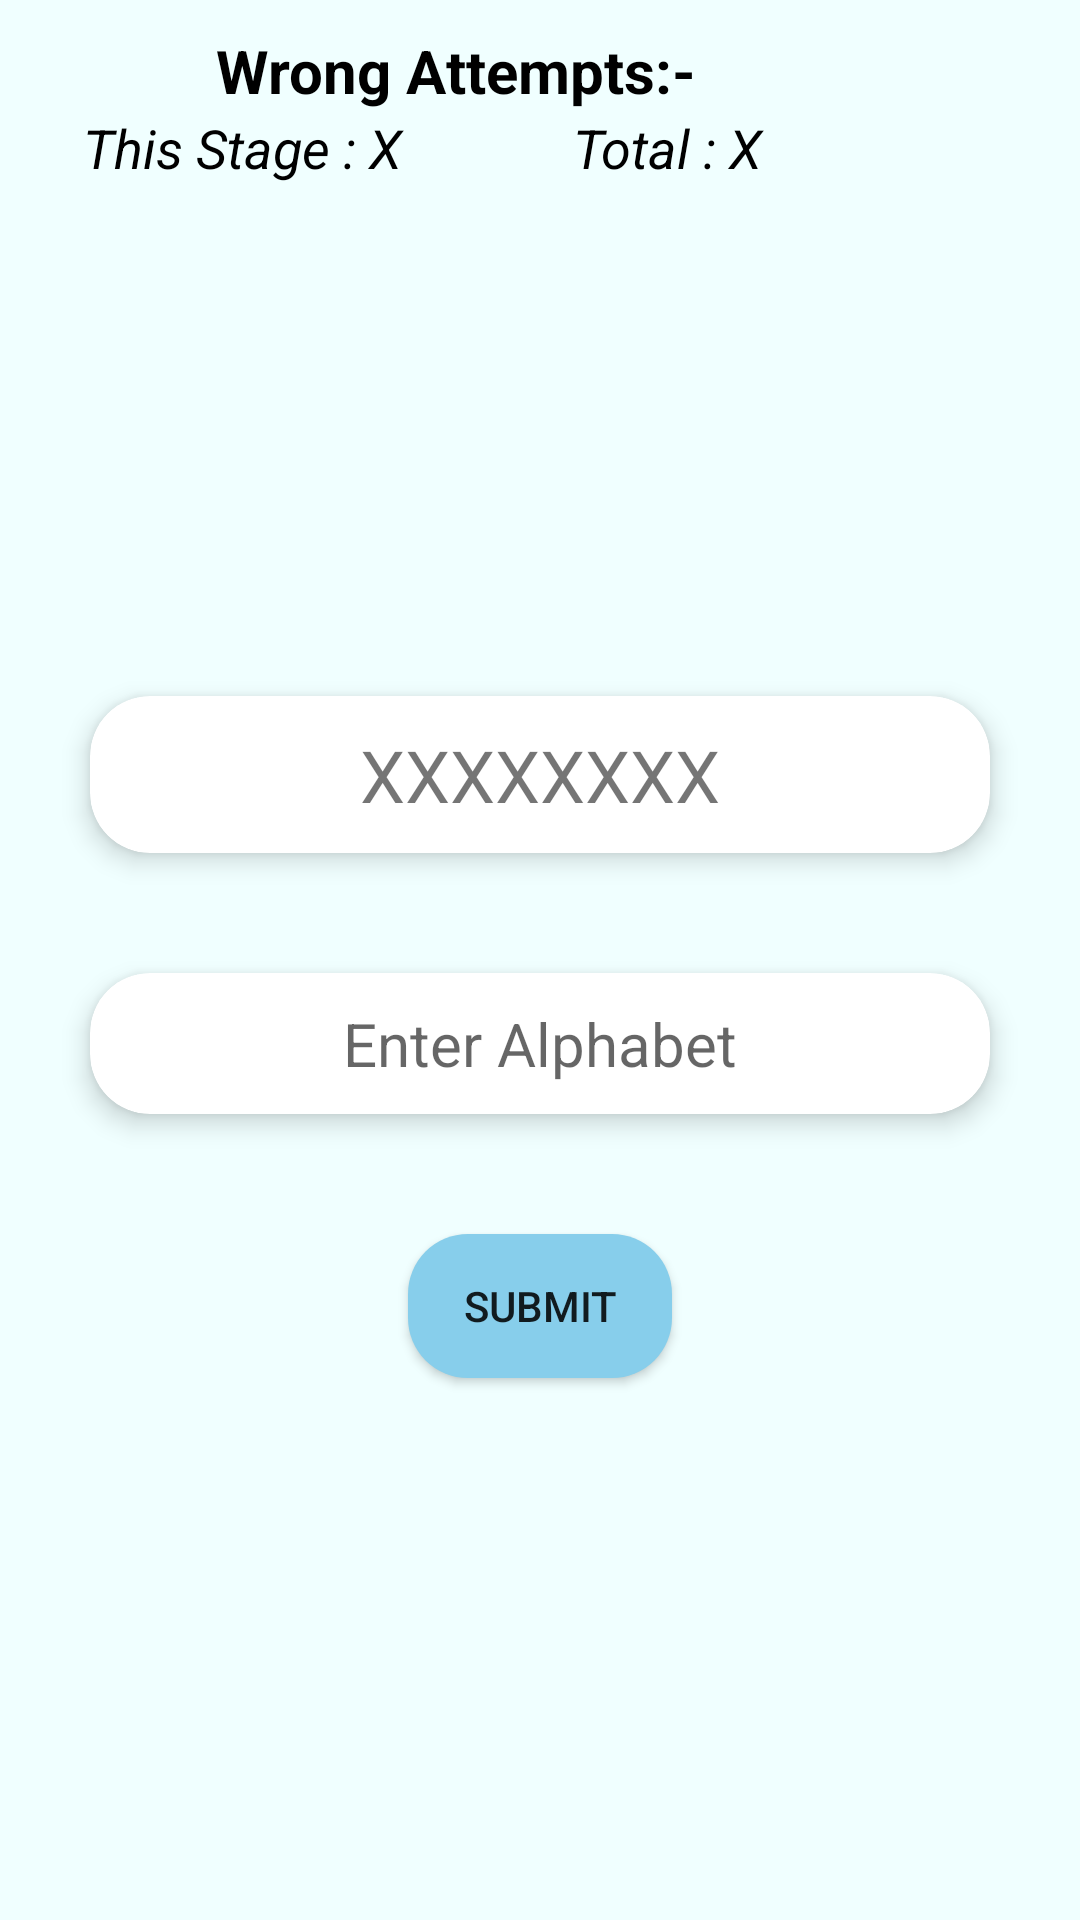

Android layout source for this screen:
<!-- AndroidManifest.xml: application theme Theme.UCCQuiz -->
<!-- res/layout/activity_quiz.xml -->
<?xml version="1.0" encoding="utf-8"?>
<LinearLayout xmlns:android="http://schemas.android.com/apk/res/android"
    xmlns:app="http://schemas.android.com/apk/res-auto"
    xmlns:tools="http://schemas.android.com/tools"
    android:layout_width="match_parent"
    android:layout_height="match_parent"
    android:orientation="vertical"
    android:padding="10dp"
    android:background="@color/Azure"
    tools:context=".QuizActivity">

    <LinearLayout
        android:layout_width="match_parent"
        android:layout_height="wrap_content"
        android:orientation="horizontal">

        <RelativeLayout
            android:layout_width="0dp"
            android:layout_height="wrap_content"
            android:layout_weight="5">
            <LinearLayout
                android:layout_width="match_parent"
                android:layout_height="wrap_content"
                android:orientation="vertical">

                <TextView
                    android:layout_width="match_parent"
                    android:layout_height="wrap_content"
                    android:text="Wrong Attempts:-"
                    android:textColor="@color/black"
                    android:textStyle="bold"
                    android:textAlignment="center"
                    android:textSize="20sp"/>

                <LinearLayout
                    android:layout_width="match_parent"
                    android:layout_height="wrap_content"
                    android:orientation="horizontal">

                    <RelativeLayout
                        android:layout_width="0dp"
                        android:layout_height="wrap_content"
                        android:layout_weight="1">

                        <TextView
                            android:id="@+id/oneStageWrong"
                            android:layout_width="match_parent"
                            android:layout_height="wrap_content"
                            android:text="This Stage : X"
                            android:textSize="18sp"
                            android:textStyle="italic"
                            android:textAlignment="center"
                            android:textColor="@color/black"/>

                    </RelativeLayout>

                    <RelativeLayout
                        android:layout_width="0dp"
                        android:layout_height="wrap_content"
                        android:layout_weight="1">

                        <TextView
                            android:id="@+id/totalWrong"
                            android:layout_width="match_parent"
                            android:layout_height="wrap_content"
                            android:text="Total : X"
                            android:textSize="18sp"
                            android:textAlignment="center"
                            android:textStyle="italic"
                            android:textColor="@color/black"/>

                    </RelativeLayout>

                </LinearLayout>

            </LinearLayout>

        </RelativeLayout>





        <RelativeLayout
            android:layout_width="0dp"
            android:layout_height="wrap_content"
            android:layout_weight="1">

            <ImageView
                android:id="@+id/instruction"
                android:layout_width="match_parent"
                android:layout_height="wrap_content"
                android:src="@drawable/ic_baseline_info_24"
                android:layout_gravity="end"
                android:layout_margin="10dp"/>

        </RelativeLayout>


    </LinearLayout>



    <LinearLayout
        android:layout_width="match_parent"
        android:layout_height="match_parent"
        android:orientation="vertical"
        android:gravity="center">

        <androidx.cardview.widget.CardView
            android:layout_width="match_parent"
            android:layout_height="wrap_content"
            app:cardCornerRadius="20dp"
            app:cardElevation="5dp"
            android:background="@null"
            android:layout_margin="20dp">

            <TextView
                android:id="@+id/hintPlace"
                android:layout_width="wrap_content"
                android:layout_height="wrap_content"
                android:text="XXXXXXXX"
                android:layout_gravity="center"
                android:textAlignment="center"
                android:textSize="24sp"
                android:layout_margin="10dp"/>

        </androidx.cardview.widget.CardView>



        <androidx.cardview.widget.CardView
            android:layout_width="match_parent"
            android:layout_height="wrap_content"
            app:cardCornerRadius="20dp"
            app:cardElevation="5dp"
            android:background="@null"
            android:layout_margin="20dp">

            <EditText
                android:id="@+id/enterClue"
                android:layout_width="match_parent"
                android:layout_height="wrap_content"
                android:background="@drawable/rectangle2"
                android:textSize="20sp"
                android:gravity="center"
                android:layout_gravity="center"
                android:layout_margin="10dp"
                android:hint="Enter Alphabet"/>

        </androidx.cardview.widget.CardView>



        <Button
            android:id="@+id/submit"
            android:layout_width="wrap_content"
            android:layout_height="wrap_content"
            android:layout_margin="20dp"
            android:background="@drawable/login"
            android:layout_gravity="center"
            android:text="Submit" />

    </LinearLayout>








</LinearLayout>
<!-- resources referenced by this layout -->
<resources>
  <color name="Azure">#F0FFFF</color>
  <color name="black">#FF000000</color>
  <!-- drawable login (drawable) -->
  <?xml version="1.0" encoding="utf-8"?>
  <shape xmlns:android="http://schemas.android.com/apk/res/android">
        <solid
            android:color="@color/sky_blue"
            />
        <corners
            android:topRightRadius="20dp"
            android:topLeftRadius="20dp"
            android:bottomRightRadius="20dp"
            android:bottomLeftRadius="20dp"/>
  </shape>
  <!-- drawable rectangle2 (drawable) -->
  <?xml version="1.0" encoding="utf-8"?>
  <shape xmlns:android="http://schemas.android.com/apk/res/android">
  
      <solid
          android:color="#FFF"
          />
      <corners
          android:topLeftRadius="50dp"
          android:topRightRadius="50dp"
          android:bottomLeftRadius="50dp"
          android:bottomRightRadius="50dp"
          />
  </shape>
  <style name="Theme.UCCQuiz" parent="Theme.AppCompat.Light.NoActionBar">
          
          <item name="colorPrimary">@color/purple_500</item>
          <item name="colorPrimaryVariant">@color/purple_700</item>
          <item name="colorOnPrimary">@color/white</item>
          
          <item name="colorSecondary">@color/teal_200</item>
          <item name="colorSecondaryVariant">@color/teal_700</item>
          <item name="colorOnSecondary">@color/black</item>
          
          <item name="android:statusBarColor" tools:targetApi="l">?attr/colorPrimaryVariant</item>
          
      </style>
  <color name="sky_blue">#87CEEB</color>
  <color name="purple_500">#FF6200EE</color>
  <color name="purple_700">#FF3700B3</color>
  <color name="white">#FFFFFFFF</color>
  <color name="teal_200">#FF03DAC5</color>
  <color name="teal_700">#FF018786</color>
</resources>
